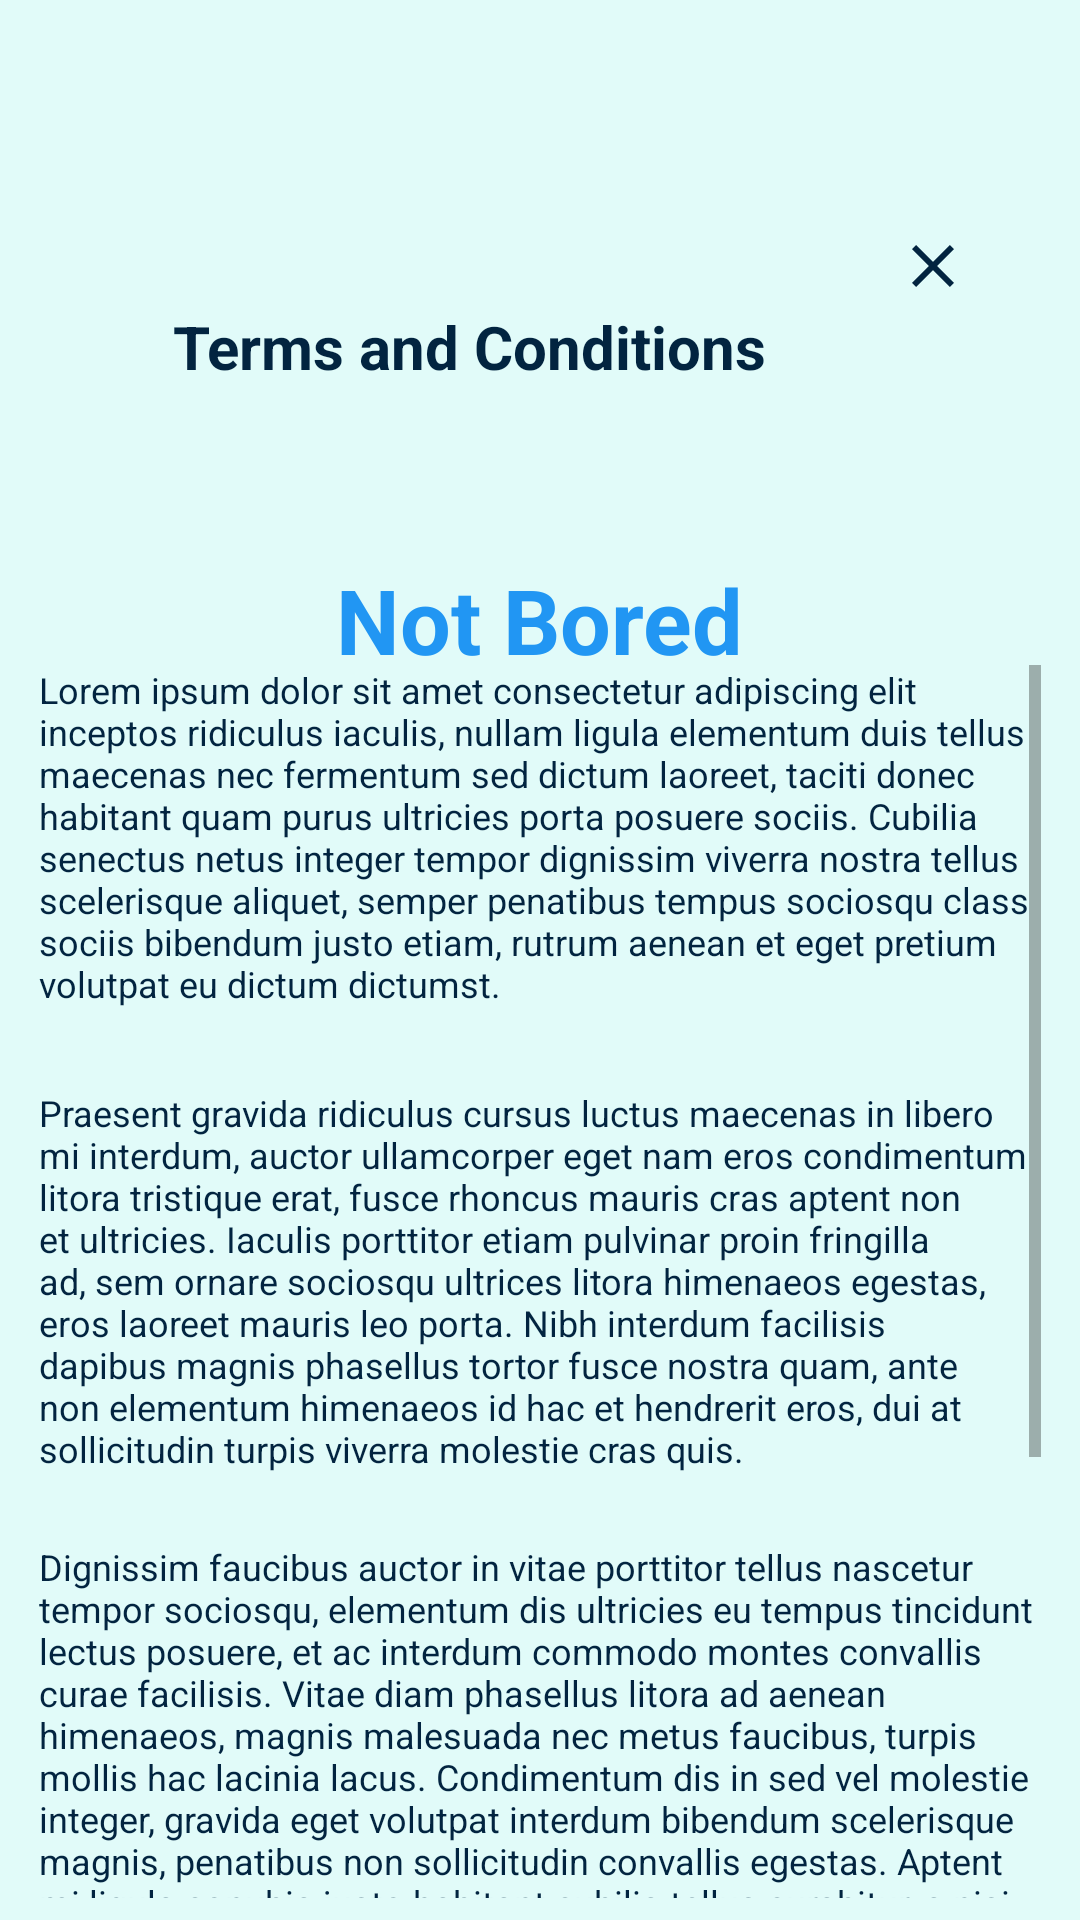

This screen was rendered from an Android layout file. Write that file and the resources it references.
<!-- AndroidManifest.xml: application theme Theme.IntegradorNotBored -->
<!-- res/layout/nav_terms.xml -->
<?xml version="1.0" encoding="utf-8"?>
<androidx.constraintlayout.widget.ConstraintLayout xmlns:android="http://schemas.android.com/apk/res/android"
    android:layout_width="match_parent"
    android:layout_height="match_parent"
    xmlns:app="http://schemas.android.com/apk/res-auto"
    xmlns:tools="http://schemas.android.com/tools"
    android:background="@color/notBoredBackground"
    android:id="@+id/terms"
    tools:context=".NavigationActivity">

    <TextView
        android:id="@+id/tvNotBored"
        android:layout_width="wrap_content"
        android:layout_height="wrap_content"
        android:text="@string/notBored"
        android:textColor="@color/title"
        android:textSize="@dimen/textSizeNotBored"
        android:textStyle="bold"
        app:layout_constraintBottom_toBottomOf="parent"
        app:layout_constraintEnd_toEndOf="parent"
        app:layout_constraintStart_toStartOf="parent"
        app:layout_constraintTop_toBottomOf="@+id/tvTerms"
        app:layout_constraintVertical_bias="0.122" />

    <TextView
        android:id="@+id/tvTerms"
        android:layout_width="wrap_content"
        android:layout_height="wrap_content"
        android:layout_margin="25dp"
        android:text="@string/termsAndConditions"
        android:textColor="@color/blue"
        android:textSize="@dimen/term"
        android:textStyle="bold"
        app:layout_constraintBottom_toBottomOf="parent"
        app:layout_constraintEnd_toEndOf="parent"
        app:layout_constraintHorizontal_bias="0.293"
        app:layout_constraintStart_toStartOf="parent"
        app:layout_constraintTop_toTopOf="parent"
        app:layout_constraintVertical_bias="0.137" />

    <ImageButton
        android:id="@+id/btTermsClose"
        android:layout_width="30dp"
        android:layout_height="30dp"
        android:background="@color/notBoredBackground"
        android:contentDescription="@string/close"
        android:src="@drawable/ic_baseline_close_24"
        android:textAlignment="center"
        android:textSize="25sp"
        android:textStyle="bold"
        app:layout_constraintBottom_toBottomOf="parent"
        app:layout_constraintEnd_toEndOf="parent"
        app:layout_constraintHorizontal_bias="0.897"
        app:layout_constraintStart_toStartOf="parent"
        app:layout_constraintTop_toTopOf="parent"
        app:layout_constraintVertical_bias="0.121" />

    <ScrollView
        android:layout_width="334dp"
        android:layout_height="411dp"
        app:layout_constraintBottom_toBottomOf="parent"
        app:layout_constraintEnd_toEndOf="parent"
        app:layout_constraintStart_toStartOf="parent"
        app:layout_constraintTop_toTopOf="parent"
        app:layout_constraintVertical_bias="0.968">

        <LinearLayout
            android:layout_width="match_parent"
            android:layout_height="wrap_content"
            android:orientation="vertical">

            <TextView
                android:id="@+id/tvParagraphOne"
                android:layout_width="match_parent"
                android:layout_height="141dp"
                android:text="@string/paragraphOne"
                android:textAlignment="textStart"
                android:textColor="@color/blue"
                android:textSize="@dimen/paragraph" />

            <Space
                android:layout_width="match_parent"
                android:layout_height="wrap_content" />


            <TextView
                android:id="@+id/tvParagraphTwo"
                android:layout_width="match_parent"
                android:layout_height="wrap_content"
                android:text="@string/paragraphTwo"
                android:textAlignment="textStart"
                android:textColor="@color/blue"
                android:textSize="@dimen/paragraph" />

            <Space
                android:layout_width="match_parent"
                android:layout_height="23dp" />

            <TextView
                android:id="@+id/tvParagraphThree"
                android:layout_width="match_parent"
                android:layout_height="wrap_content"
                android:text="@string/paragraphThree"
                android:textAlignment="textStart"
                android:textColor="@color/blue"
                android:textSize="@dimen/paragraph" />

            <Space
                android:layout_width="match_parent"
                android:layout_height="21dp" />

            <TextView
                android:id="@+id/tvParagraphFour"
                android:layout_width="match_parent"
                android:layout_height="wrap_content"
                android:text="@string/paragraphFour"
                android:textAlignment="textStart"
                android:textColor="@color/blue"
                android:textSize="@dimen/paragraph" />

        </LinearLayout>

    </ScrollView>


</androidx.constraintlayout.widget.ConstraintLayout>
<!-- resources referenced by this layout -->
<resources>
  <color name="blue">#022440</color>
  <color name="notBoredBackground">#E1FBF9</color>
  <color name="title">#2196F3</color>
  <dimen name="paragraph">12sp</dimen>
  <dimen name="term">20sp</dimen>
  <dimen name="textSizeNotBored">30sp</dimen>
  <!-- drawable ic_baseline_close_24 (drawable) -->
  <vector android:height="24dp" android:tint="#022440"
      android:viewportHeight="24" android:viewportWidth="24"
      android:width="24dp" xmlns:android="http://schemas.android.com/apk/res/android">
      <path android:fillColor="@android:color/white" android:pathData="M19,6.41L17.59,5 12,10.59 6.41,5 5,6.41 10.59,12 5,17.59 6.41,19 12,13.41 17.59,19 19,17.59 13.41,12z"/>
  </vector>
  <string name="close">Close</string>
  <string name="notBored">Not Bored</string>
  <string name="paragraphFour">Nisl pulvinar taciti tellus diam quam dictum cursus potenti euismod natoque feugiat mattis ornare tortor, aliquam orci dapibus inceptos id egestas ante viverra donec aptent suscipit nulla. Eget nisl fringilla cras felis maecenas nisi ridiculus id conubia hac primis sem ullamcorper porttitor, rutrum ac sodales ultrices vestibulum cum leo semper fusce porta eu fermentum. Proin nisi suspendisse class facilisi curabitur quisque, fusce vulputate semper a nulla velit, duis in orci faucibus turpis. Risus metus magnis aliquam accumsan laoreet congue per, tempus purus et odio senectus sodales vulputate, ligula malesuada dis habitasse nullam pellentesque.</string>
  <string name="paragraphOne">Lorem ipsum dolor sit amet consectetur adipiscing elit inceptos ridiculus iaculis, nullam ligula elementum duis tellus maecenas nec fermentum sed dictum laoreet, taciti donec habitant quam purus ultricies porta posuere sociis. Cubilia senectus netus integer tempor dignissim viverra nostra tellus scelerisque aliquet, semper penatibus tempus sociosqu class sociis bibendum justo etiam, rutrum aenean et eget pretium volutpat eu dictum dictumst.</string>
  <string name="paragraphThree">Dignissim faucibus auctor in vitae porttitor tellus nascetur tempor sociosqu, elementum dis ultricies eu tempus tincidunt lectus posuere, et ac interdum commodo montes convallis curae facilisis. Vitae diam phasellus litora ad aenean himenaeos, magnis malesuada nec metus faucibus, turpis mollis hac lacinia lacus. Condimentum dis in sed vel molestie integer, gravida eget volutpat interdum bibendum scelerisque magnis, penatibus non sollicitudin convallis egestas. Aptent mi ligula conubia justo habitant cubilia tellus curabitur, a nisi integer non eget vivamus cursus hac, lacus rutrum ridiculus tempor litora nostra dis.</string>
  <string name="paragraphTwo">Praesent gravida ridiculus cursus luctus maecenas in libero mi interdum, auctor ullamcorper eget nam eros condimentum litora tristique erat, fusce rhoncus mauris cras aptent non et ultricies. Iaculis porttitor etiam pulvinar proin fringilla ad, sem ornare sociosqu ultrices litora himenaeos egestas, eros laoreet mauris leo porta. Nibh interdum facilisis dapibus magnis phasellus tortor fusce nostra quam, ante non elementum himenaeos id hac et hendrerit eros, dui at sollicitudin turpis viverra molestie cras quis.</string>
  <string name="termsAndConditions">Terms and Conditions</string>
  <color name="purple_500">#2196F3</color>
  <color name="purple_700">#FF3700B3</color>
  <color name="white">#FFFFFFFF</color>
  <color name="teal_200">#FF03DAC5</color>
  <color name="teal_700">#FF018786</color>
  <color name="black">#FF000000</color>
</resources>
